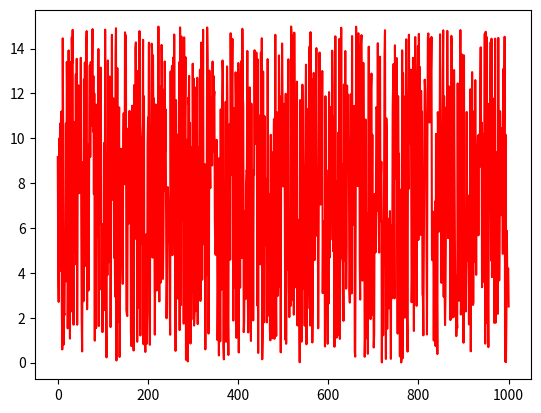

This chart was generated by the following Python code:

# Python program to Plot Rose curve with even number of petals
import numpy as np
from matplotlib import pyplot as plt

x = np.linspace(0, 1000, 1000)

y = (((1/24 * (pow(-x,4) +20 * pow(x,3) -30 * pow(x,2) +20 * x - 5)) * 316 )% 15)

#r = np.roll(r, -250)

plt.plot(x, y, 'red')

plt.show()